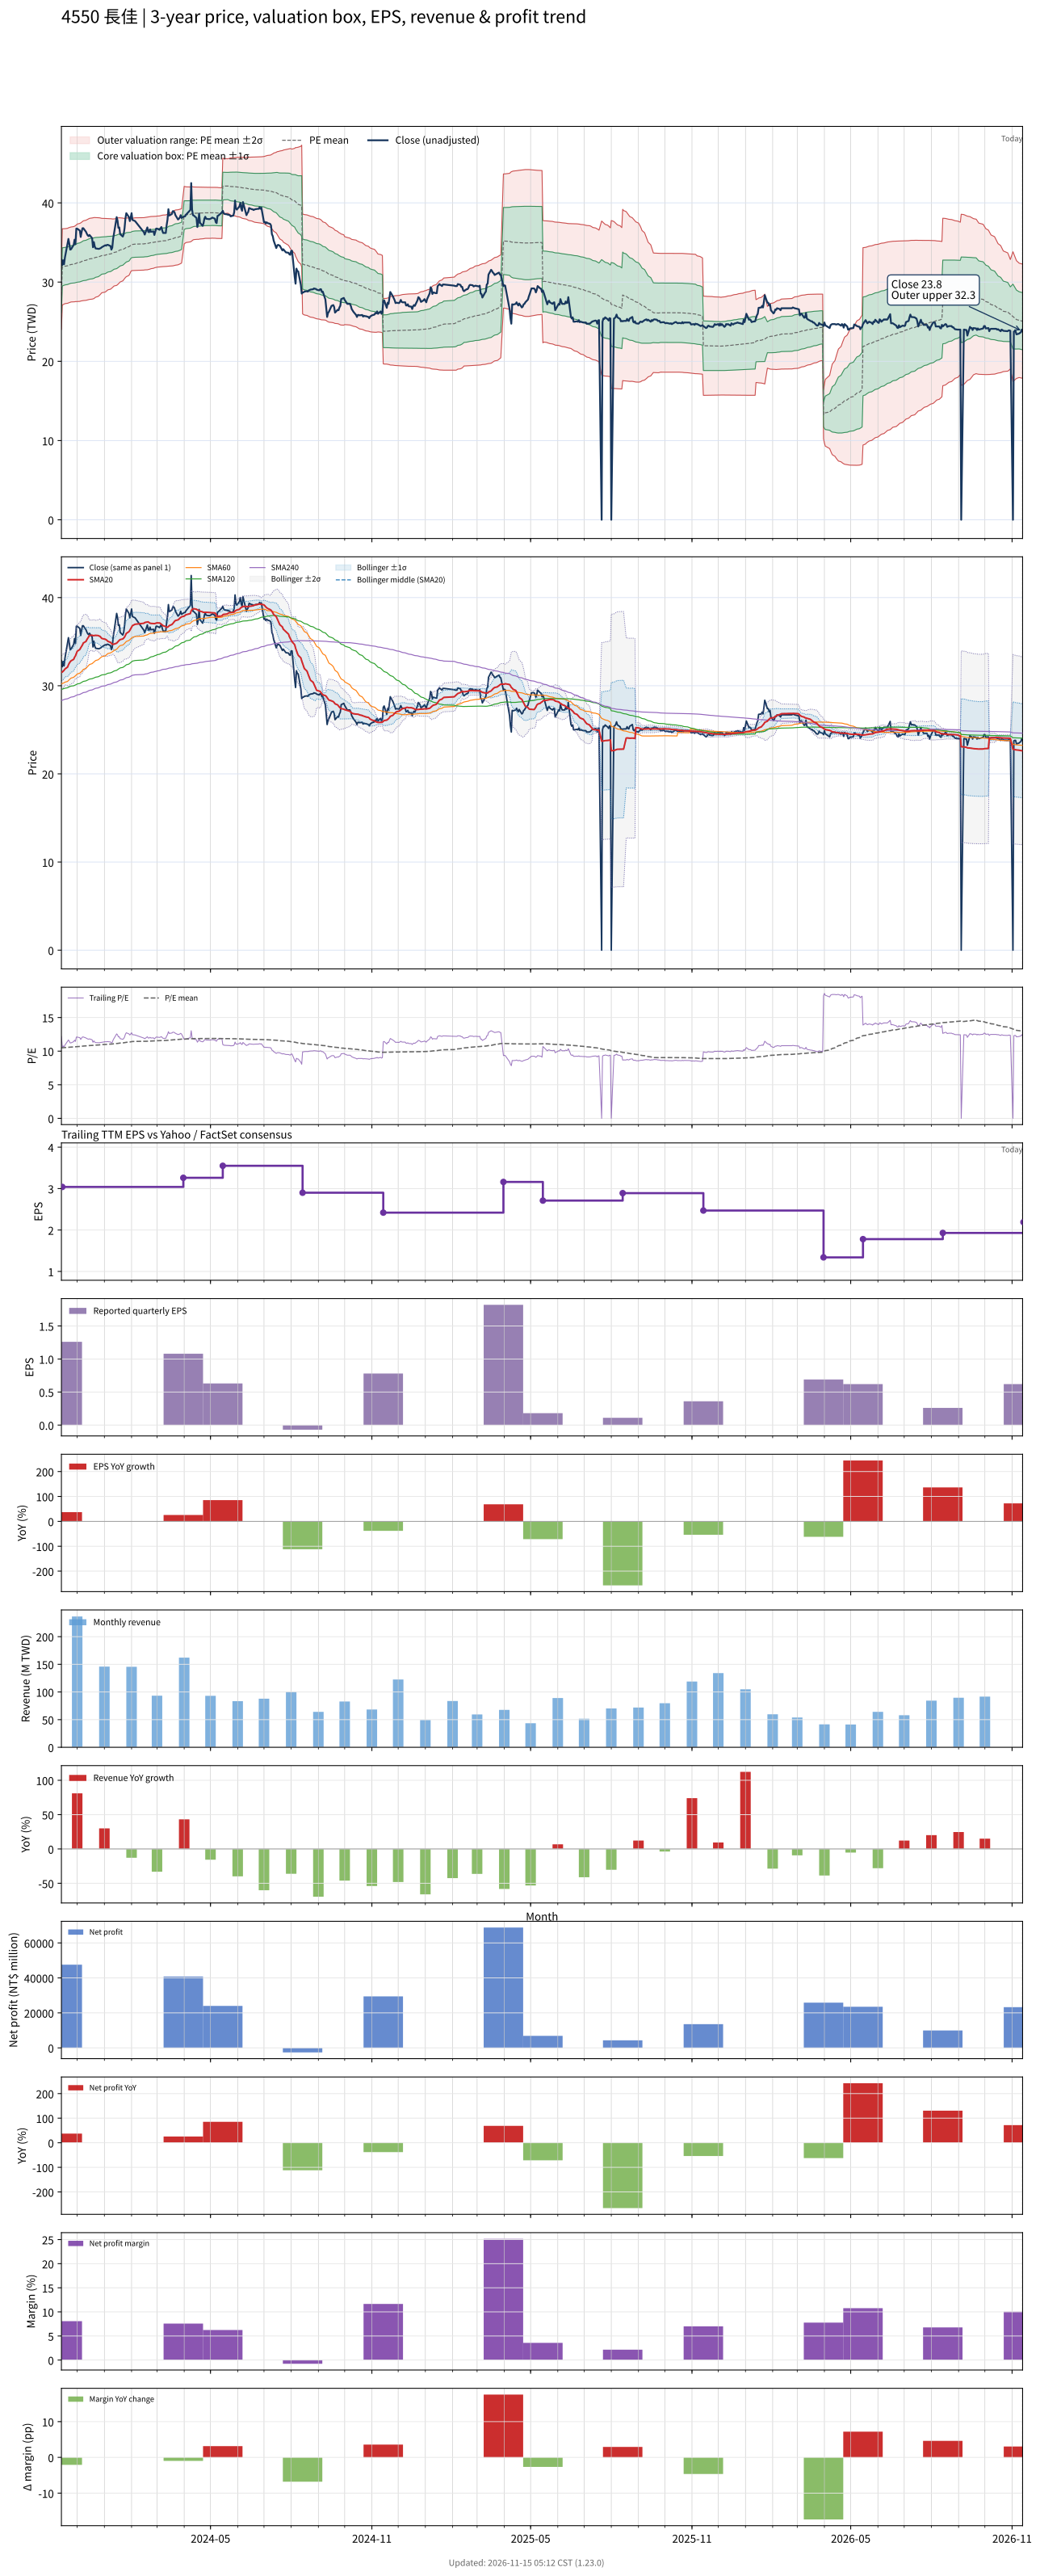

The file beside this chart, header and first rows:
# chart-version: skill-stock-dynamic-val…
date, close, available_date, period_end, eps, ttm_eps, pe, pe_mean, pe_std, price_m2, price_m1, price_mean, price_p1, price_p2, forward_eps, forward_pe, forward_pe_mean, forward_pe_std, forward_price_m2, forward_price_m1, forward_price_mean, forward_price_p1, forward_price_p2, sma20
2023-11-13, 32.85, 2023-08-14, 2023-06-30, 0.58, 2.7, 12.17, 10.49, 0.7977, 24.02, 26.17, 28.32, 30.48, 32.63, , , , , , , , , , 31.52
2023-11-14, 32.15, 2023-11-14, 2023-09-30, 1.26, 3.04, 10.58, 10.5, 0.7917, 27.11, 29.51, 31.92, 34.33, 36.73, , , , , , , , , , 31.55
2023-11-15, 32.75, 2023-11-14, 2023-09-30, 1.26, 3.04, 10.77, 10.51, 0.7866, 27.17, 29.56, 31.95, 34.34, 36.73, , , , , , , , , , 31.65
2023-11-16, 32.25, 2023-11-14, 2023-09-30, 1.26, 3.04, 10.61, 10.52, 0.7823, 27.22, 29.6, 31.98, 34.35, 36.73, , , , , , , , , , 31.75
2023-11-17, 33.1, 2023-11-14, 2023-09-30, 1.26, 3.04, 10.89, 10.53, 0.7786, 27.28, 29.64, 32.01, 34.38, 36.74, , , , , , , , , , 31.89
2023-11-20, 34.9, 2023-11-14, 2023-09-30, 1.26, 3.04, 11.48, 10.55, 0.7781, 27.33, 29.69, 32.06, 34.42, 36.79, , , , , , , , , , 32.12
2023-11-21, 35.45, 2023-11-14, 2023-09-30, 1.26, 3.04, 11.66, 10.56, 0.7799, 27.37, 29.74, 32.11, 34.48, 36.85, , , , , , , , , , 32.36
2023-11-22, 34.85, 2023-11-14, 2023-09-30, 1.26, 3.04, 11.46, 10.58, 0.7794, 27.42, 29.79, 32.16, 34.53, 36.9, , , , , , , , , , 32.57
2023-11-23, 34.1, 2023-11-14, 2023-09-30, 1.26, 3.04, 11.22, 10.59, 0.7781, 27.46, 29.83, 32.19, 34.56, 36.92, , , , , , , , , , 32.71
2023-11-24, 34.15, 2023-11-14, 2023-09-30, 1.26, 3.04, 11.23, 10.6, 0.7784, 27.49, 29.86, 32.22, 34.59, 36.96, , , , , , , , , , 32.83
2023-11-27, 34.7, 2023-11-14, 2023-09-30, 1.26, 3.04, 11.41, 10.61, 0.7811, 27.51, 29.88, 32.25, 34.63, 37, , , , , , , , , , 32.99
2023-11-28, 35.35, 2023-11-14, 2023-09-30, 1.26, 3.04, 11.63, 10.62, 0.7856, 27.51, 29.9, 32.29, 34.68, 37.07, , , , , , , , , , 33.23
2023-11-29, 34.8, 2023-11-14, 2023-09-30, 1.26, 3.04, 11.45, 10.63, 0.7876, 27.54, 29.93, 32.33, 34.72, 37.11, , , , , , , , , , 33.39
2023-11-30, 36.75, 2023-11-14, 2023-09-30, 1.26, 3.04, 12.09, 10.65, 0.7967, 27.53, 29.96, 32.38, 34.8, 37.22, , , , , , , , , , 33.65
2023-12-01, 36.75, 2023-11-14, 2023-09-30, 1.26, 3.04, 12.09, 10.67, 0.8041, 27.55, 29.99, 32.43, 34.88, 37.32, , , , , , , , , , 33.91
2023-12-04, 36.5, 2023-11-14, 2023-09-30, 1.26, 3.04, 12.01, 10.69, 0.8098, 27.56, 30.03, 32.49, 34.95, 37.41, , , , , , , , , , 34.12
2023-12-05, 35.7, 2023-11-14, 2023-09-30, 1.26, 3.04, 11.74, 10.7, 0.8111, 27.61, 30.07, 32.54, 35, 37.47, , , , , , , , , , 34.3
2023-12-06, 36.3, 2023-11-14, 2023-09-30, 1.26, 3.04, 11.94, 10.72, 0.8156, 27.63, 30.11, 32.59, 35.07, 37.55, , , , , , , , , , 34.45
2023-12-07, 36.8, 2023-11-14, 2023-09-30, 1.26, 3.04, 12.11, 10.74, 0.8218, 27.65, 30.15, 32.65, 35.14, 37.64, , , , , , , , , , 34.62
2023-12-08, 36.8, 2023-11-14, 2023-09-30, 1.26, 3.04, 12.11, 10.76, 0.8278, 27.67, 30.18, 32.7, 35.22, 37.73, , , , , , , , , , 34.85
2023-12-11, 36.35, 2023-11-14, 2023-09-30, 1.26, 3.04, 11.96, 10.77, 0.8314, 27.7, 30.22, 32.75, 35.28, 37.81, , , , , , , , , , 35.02
2023-12-12, 36.1, 2023-11-14, 2023-09-30, 1.26, 3.04, 11.88, 10.79, 0.8343, 27.73, 30.26, 32.8, 35.34, 37.87, , , , , , , , , , 35.22
2023-12-13, 35.9, 2023-11-14, 2023-09-30, 1.26, 3.04, 11.81, 10.8, 0.8362, 27.76, 30.3, 32.85, 35.39, 37.93, , , , , , , , , , 35.38
2023-12-14, 35.8, 2023-11-14, 2023-09-30, 1.26, 3.04, 11.78, 10.82, 0.8382, 27.79, 30.34, 32.89, 35.44, 37.99, , , , , , , , , , 35.56
2023-12-15, 35.95, 2023-11-14, 2023-09-30, 1.26, 3.04, 11.83, 10.83, 0.8413, 27.81, 30.37, 32.93, 35.49, 38.04, , , , , , , , , , 35.7
2023-12-18, 35.55, 2023-11-14, 2023-09-30, 1.26, 3.04, 11.69, 10.85, 0.8421, 27.85, 30.41, 32.97, 35.53, 38.09, , , , , , , , , , 35.73
2023-12-19, 34.4, 2023-11-14, 2023-09-30, 1.26, 3.04, 11.32, 10.86, 0.8406, 27.89, 30.45, 33, 35.56, 38.11, , , , , , , , , , 35.68
2023-12-20, 35.05, 2023-11-14, 2023-09-30, 1.26, 3.04, 11.53, 10.87, 0.8416, 27.91, 30.47, 33.03, 35.59, 38.15, , , , , , , , , , 35.69
2023-12-21, 34.5, 2023-11-14, 2023-09-30, 1.26, 3.04, 11.35, 10.88, 0.8345, 28, 30.54, 33.07, 35.61, 38.15, , , , , , , , , , 35.71
2023-12-22, 34.25, 2023-11-14, 2023-09-30, 1.26, 3.04, 11.27, 10.89, 0.8264, 28.09, 30.61, 33.12, 35.63, 38.14, , , , , , , , , , 35.72
2023-12-25, 34.2, 2023-11-14, 2023-09-30, 1.26, 3.04, 11.25, 10.91, 0.8171, 28.19, 30.68, 33.16, 35.65, 38.13, , , , , , , , , , 35.69
2023-12-26, 34.2, 2023-11-14, 2023-09-30, 1.26, 3.04, 11.25, 10.92, 0.8078, 28.29, 30.75, 33.21, 35.66, 38.12, , , , , , , , , , 35.63
2023-12-27, 34.25, 2023-11-14, 2023-09-30, 1.26, 3.04, 11.27, 10.94, 0.7981, 28.4, 30.82, 33.25, 35.68, 38.1, , , , , , , , , , 35.6
2023-12-28, 34.3, 2023-11-14, 2023-09-30, 1.26, 3.04, 11.28, 10.95, 0.7848, 28.53, 30.91, 33.3, 35.68, 38.07, , , , , , , , , , 35.48
2023-12-29, 34.4, 2023-11-14, 2023-09-30, 1.26, 3.04, 11.32, 10.97, 0.7725, 28.65, 31, 33.35, 35.7, 38.04, , , , , , , , , , 35.37
2024-01-02, 34.65, 2023-11-14, 2023-09-30, 1.26, 3.04, 11.4, 10.98, 0.7645, 28.74, 31.07, 33.39, 35.71, 38.04, , , , , , , , , , 35.27
2024-01-03, 34.6, 2023-11-14, 2023-09-30, 1.26, 3.04, 11.38, 11, 0.7558, 28.84, 31.14, 33.43, 35.73, 38.03, , , , , , , , , , 35.22
2024-01-04, 34.7, 2023-11-14, 2023-09-30, 1.26, 3.04, 11.41, 11.01, 0.7462, 28.94, 31.21, 33.48, 35.75, 38.02, , , , , , , , , , 35.14
2024-01-05, 34.7, 2023-11-14, 2023-09-30, 1.26, 3.04, 11.41, 11.03, 0.7395, 29.02, 31.27, 33.52, 35.77, 38.01, , , , , , , , , , 35.03
2024-01-08, 34.55, 2023-11-14, 2023-09-30, 1.26, 3.04, 11.37, 11.04, 0.7324, 29.1, 31.33, 33.56, 35.78, 38.01, , , , , , , , , , 34.92
2024-01-09, 34.1, 2023-11-14, 2023-09-30, 1.26, 3.04, 11.22, 11.05, 0.7239, 29.19, 31.39, 33.59, 35.79, 37.99, , , , , , , , , , 34.81
2024-01-10, 34.35, 2023-11-14, 2023-09-30, 1.26, 3.04, 11.3, 11.06, 0.7137, 29.29, 31.46, 33.63, 35.8, 37.97, , , , , , , , , , 34.72
2024-01-11, 35.5, 2023-11-14, 2023-09-30, 1.26, 3.04, 11.68, 11.08, 0.7044, 29.4, 31.54, 33.68, 35.82, 37.96, , , , , , , , , , 34.7
2024-01-12, 36.15, 2023-11-14, 2023-09-30, 1.26, 3.04, 11.89, 11.1, 0.696, 29.51, 31.62, 33.74, 35.85, 37.97, , , , , , , , , , 34.72
2024-01-15, 38.2, 2023-11-14, 2023-09-30, 1.26, 3.04, 12.57, 11.12, 0.6956, 29.58, 31.7, 33.81, 35.93, 38.04, , , , , , , , , , 34.83
2024-01-16, 37.75, 2023-11-14, 2023-09-30, 1.26, 3.04, 12.42, 11.15, 0.6928, 29.67, 31.78, 33.88, 35.99, 38.09, , , , , , , , , , 34.94
2024-01-17, 36.85, 2023-11-14, 2023-09-30, 1.26, 3.04, 12.12, 11.17, 0.6849, 29.78, 31.86, 33.94, 36.03, 38.11, , , , , , , , , , 35.06
2024-01-18, 36.9, 2023-11-14, 2023-09-30, 1.26, 3.04, 12.14, 11.19, 0.6771, 29.89, 31.95, 34.01, 36.06, 38.12, , , , , , , , , , 35.16
2024-01-19, 36.05, 2023-11-14, 2023-09-30, 1.26, 3.04, 11.86, 11.2, 0.6654, 30.02, 32.04, 34.06, 36.08, 38.11, , , , , , , , , , 35.23
2024-01-22, 35.75, 2023-11-14, 2023-09-30, 1.26, 3.04, 11.76, 11.22, 0.652, 30.15, 32.13, 34.11, 36.1, 38.08, , , , , , , , , , 35.31
2024-01-23, 36.05, 2023-11-14, 2023-09-30, 1.26, 3.04, 11.86, 11.24, 0.6375, 30.3, 32.23, 34.17, 36.11, 38.05, , , , , , , , , , 35.4
2024-01-24, 36.8, 2023-11-14, 2023-09-30, 1.26, 3.04, 12.11, 11.26, 0.623, 30.45, 32.34, 34.24, 36.13, 38.02, , , , , , , , , , 35.53
2024-01-25, 38.05, 2023-11-14, 2023-09-30, 1.26, 3.04, 12.52, 11.29, 0.6139, 30.58, 32.44, 34.31, 36.18, 38.04, , , , , , , , , , 35.72
2024-01-26, 38.7, 2023-11-14, 2023-09-30, 1.26, 3.04, 12.73, 11.31, 0.6096, 30.68, 32.54, 34.39, 36.24, 38.1, , , , , , , , , , 35.94
2024-01-29, 38.2, 2023-11-14, 2023-09-30, 1.26, 3.04, 12.57, 11.34, 0.5961, 30.84, 32.66, 34.47, 36.28, 38.09, , , , , , , , , , 36.13
2024-01-30, 37.7, 2023-11-14, 2023-09-30, 1.26, 3.04, 12.4, 11.36, 0.5741, 31.06, 32.8, 34.55, 36.29, 38.04, , , , , , , , , , 36.28
2024-01-31, 38.15, 2023-11-14, 2023-09-30, 1.26, 3.04, 12.55, 11.39, 0.5463, 31.31, 32.97, 34.63, 36.29, 37.95, , , , , , , , , , 36.46
2024-02-01, 38.7, 2023-11-14, 2023-09-30, 1.26, 3.04, 12.73, 11.42, 0.5382, 31.44, 33.07, 34.71, 36.34, 37.98, , , , , , , , , , 36.66
2024-02-02, 37.85, 2023-11-14, 2023-09-30, 1.26, 3.04, 12.45, 11.43, 0.5424, 31.46, 33.1, 34.75, 36.4, 38.05, , , , , , , , , , 36.82
... 669 more rows
